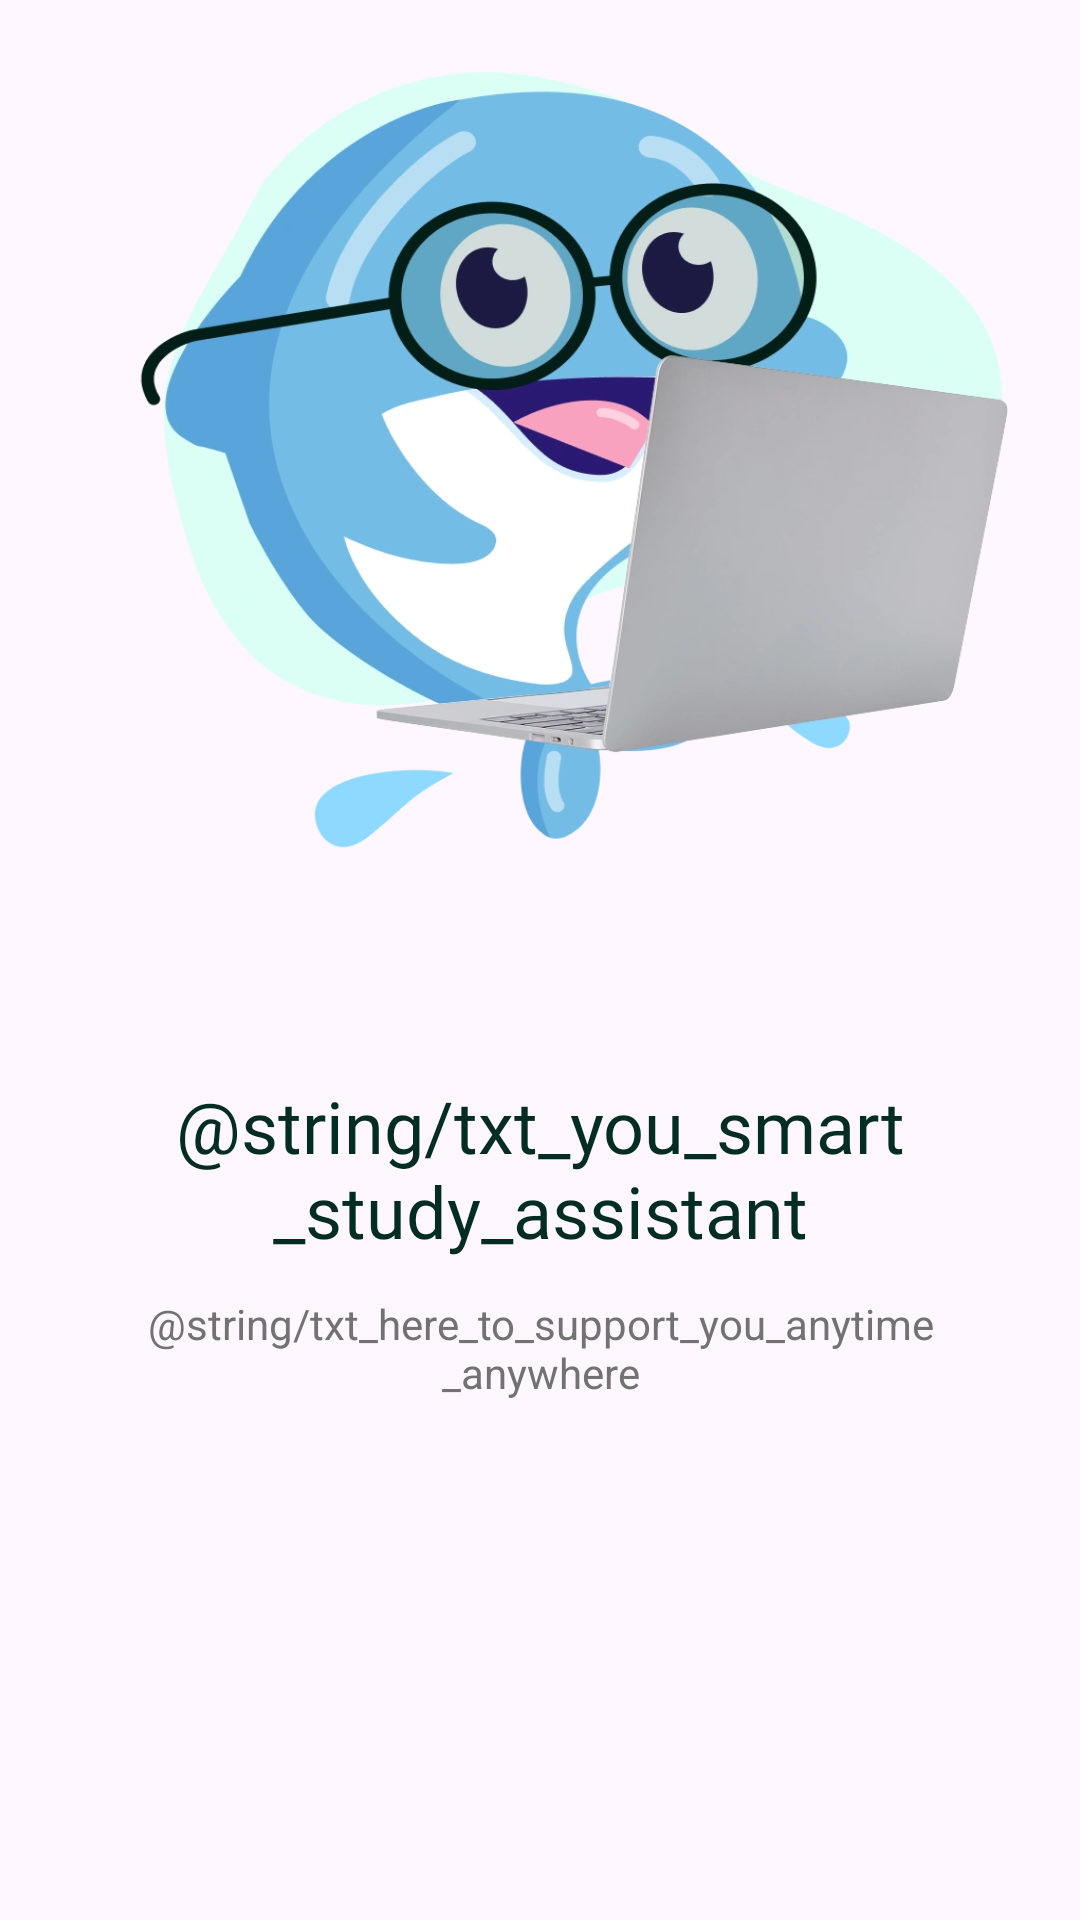

The Android layout XML behind this screen, and the referenced resources:
<!-- AndroidManifest.xml: application theme Theme.MathSolverAI -->
<!-- res/layout/fragment_onboarding3.xml -->
<?xml version="1.0" encoding="utf-8"?>
<androidx.constraintlayout.widget.ConstraintLayout xmlns:android="http://schemas.android.com/apk/res/android"
    xmlns:tools="http://schemas.android.com/tools"
    android:layout_width="match_parent"
    android:layout_height="match_parent"
    xmlns:app="http://schemas.android.com/apk/res-auto"
    tools:context=".ui.fragment.FragmentOnboarding3">

    <androidx.appcompat.widget.AppCompatImageView
        android:id="@+id/appCompatImageView"
        android:layout_width="0dp"
        android:layout_height="0dp"
        android:src="@drawable/bg_onboard_3"
        app:layout_constraintDimensionRatio="1:1"
        android:scaleType="fitXY"
        android:layout_marginHorizontal="@dimen/widget_size_24"
        app:layout_constraintEnd_toEndOf="parent"
        app:layout_constraintStart_toStartOf="parent"
        app:layout_constraintTop_toTopOf="parent" />

    <TextView
        android:id="@+id/tvTitle"
        android:layout_width="0dp"
        android:layout_height="wrap_content"
        android:layout_marginHorizontal="@dimen/widget_size_29"
        android:fontFamily="@font/montserrat_bold"
        android:paddingHorizontal="@dimen/widget_size_20"
        android:gravity="center"
        android:layout_marginTop="@dimen/widget_size_47"
        android:text="@string/txt_you_smart_study_assistant"
        android:textColor="#032C22"
        android:textSize="@dimen/font_size_24"
        app:layout_constraintEnd_toEndOf="parent"
        app:layout_constraintStart_toStartOf="parent"
        app:layout_constraintTop_toBottomOf="@+id/appCompatImageView" />

    <TextView
        android:layout_width="0dp"
        android:layout_height="wrap_content"
        android:layout_marginHorizontal="@dimen/widget_size_45"
        android:layout_marginTop="@dimen/widget_size_12"
        android:text="@string/txt_here_to_support_you_anytime_anywhere"
        android:textColor="#727272"
        android:textSize="@dimen/font_size_14"
        android:gravity="center"
        app:layout_constraintEnd_toEndOf="parent"
        app:layout_constraintStart_toStartOf="parent"
        app:layout_constraintTop_toBottomOf="@+id/tvTitle" />

    />
</androidx.constraintlayout.widget.ConstraintLayout>
<!-- resources referenced by this layout -->
<resources>
  <dimen name="font_size_14">14sp</dimen>
  <dimen name="font_size_24">24sp</dimen>
  <dimen name="widget_size_12">12dp</dimen>
  <dimen name="widget_size_20">20dp</dimen>
  <dimen name="widget_size_24">24dp</dimen>
  <dimen name="widget_size_29">29dp</dimen>
  <dimen name="widget_size_45">45dp</dimen>
  <dimen name="widget_size_47">47dp</dimen>
  <!-- drawable bg_onboard_3: png bitmap (drawable, 233831 bytes) -->
  <string name="txt_here_to_support_you_anytime_anywhere">sẵn sàng hỗ trợ bạn mọi lúc, mọi nơi!</string>
  <string name="txt_you_smart_study_assistant">Trợ lý học tập thông minh của bạn</string>
  <style name="Theme.MathSolverAI" parent="Base.Theme.MathSolverAI" />
  <style name="Base.Theme.MathSolverAI" parent="Theme.Material3.DayNight.NoActionBar">
          
          
      </style>
</resources>
